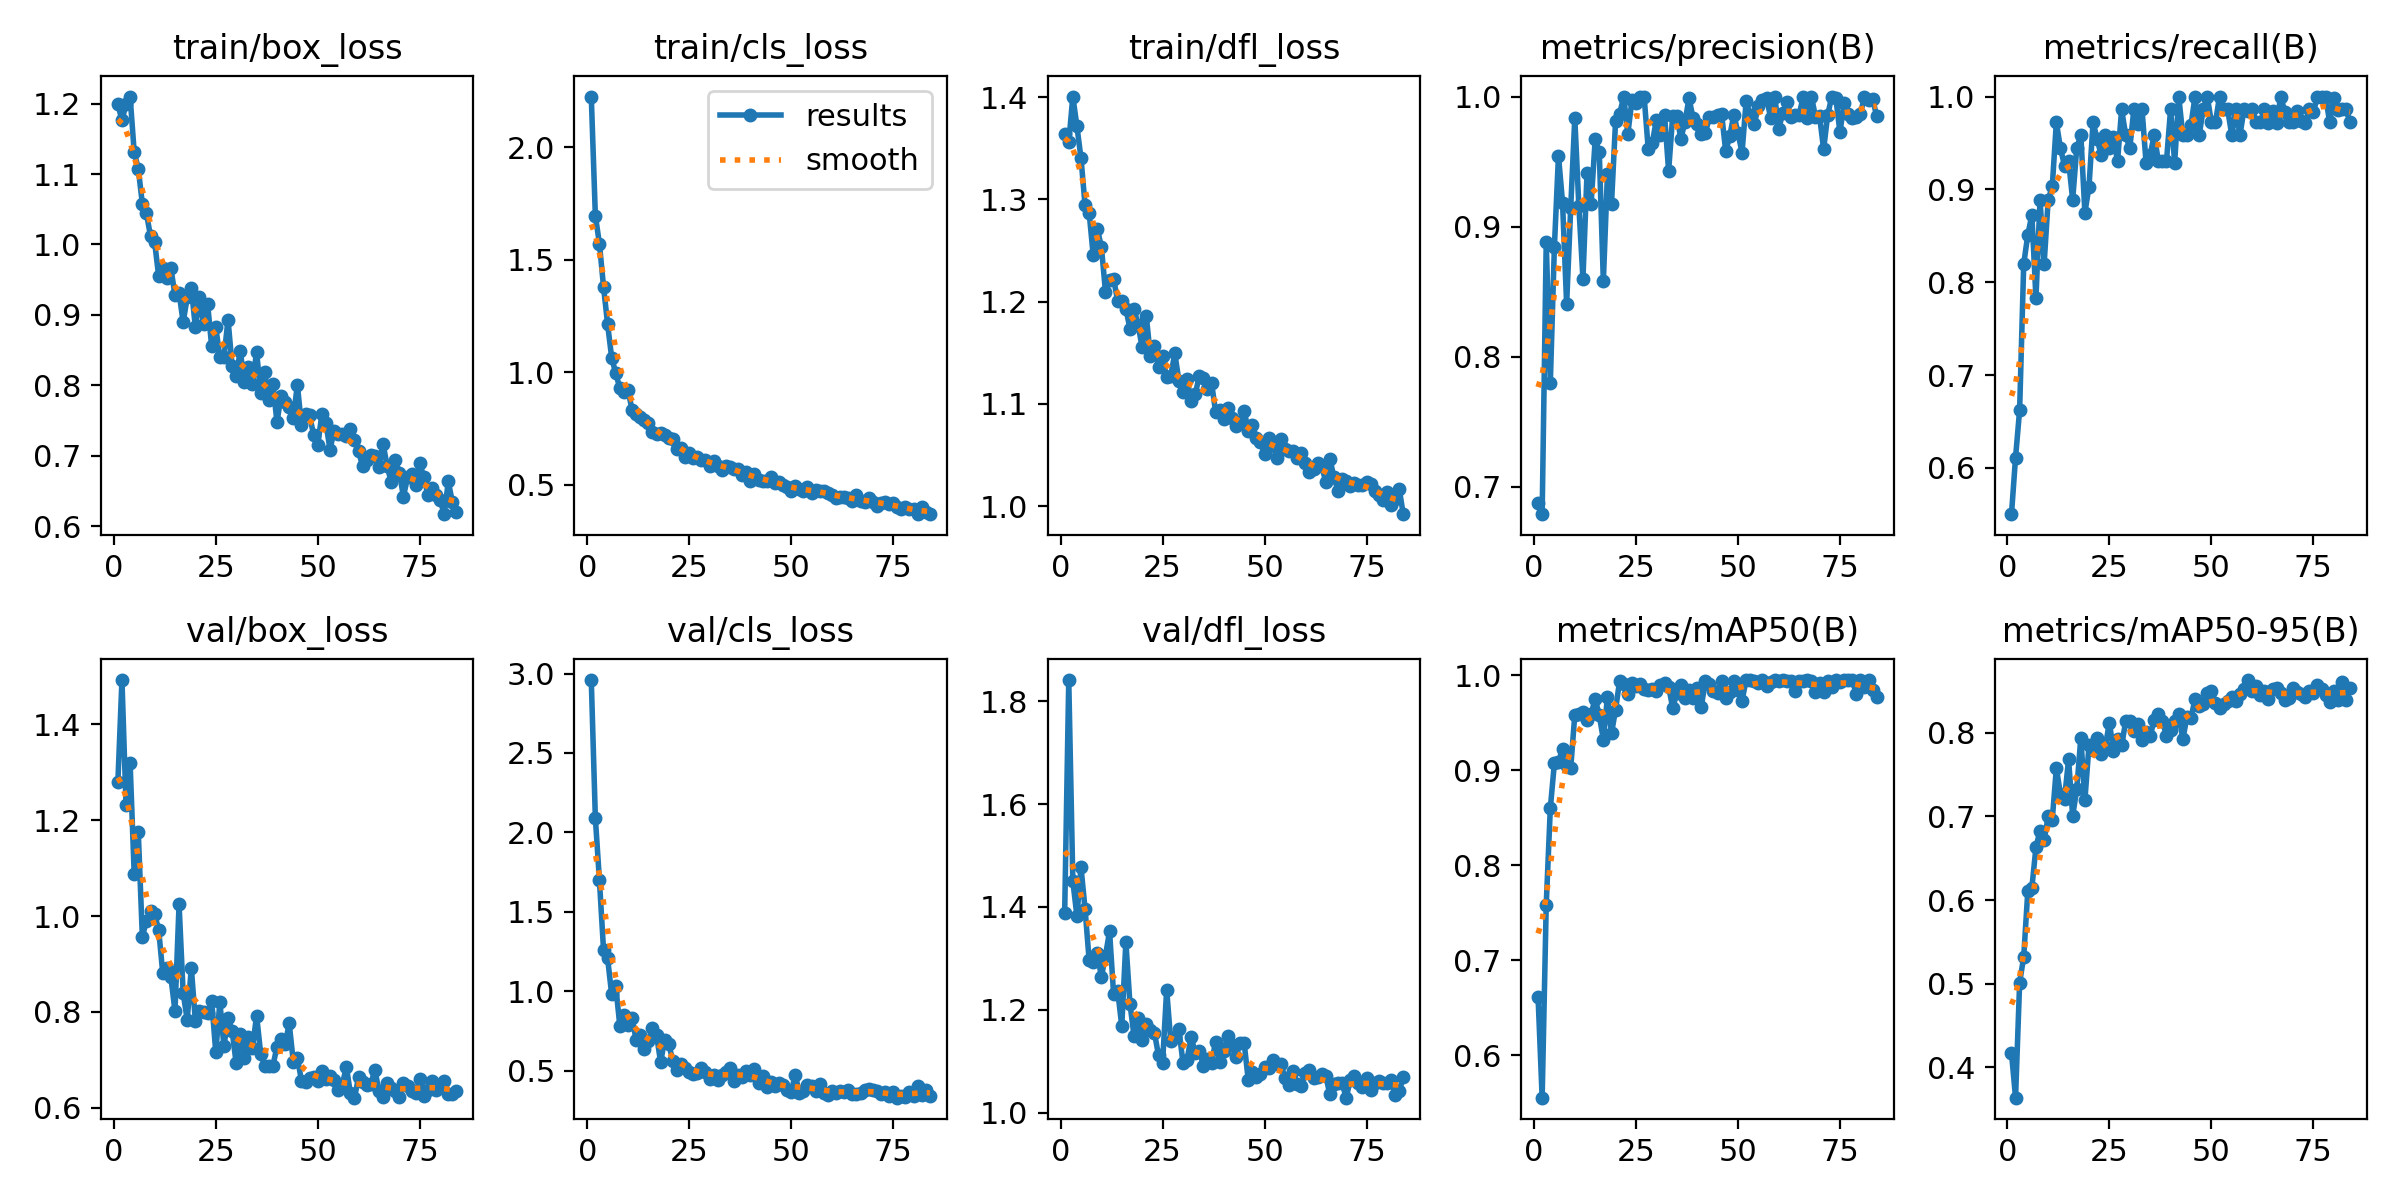

Source data for this figure (header and first rows):
epoch, time, train/box_loss, train/cls_loss, train/dfl_loss, metrics/precision(B), metrics/recall(B), metrics/mAP50(B), metrics/mAP50-95(B), val/box_loss, val/cls_loss, val/dfl_loss, lr/pg0, lr/pg1, lr/pg2
1, 90.35, 1.2, 2.226, 1.364, 0.6875, 0.5501, 0.6614, 0.4173, 1.28, 2.959, 1.388, 0.0006596, 0.0006596, 0.0006596
2, 178.3, 1.176, 1.696, 1.356, 0.6788, 0.6111, 0.5556, 0.3636, 1.493, 2.091, 1.841, 0.001313, 0.001313, 0.001313
3, 266.2, 1.2, 1.572, 1.401, 0.8882, 0.6623, 0.7587, 0.5011, 1.231, 1.699, 1.45, 0.001953, 0.001953, 0.001953
4, 353.9, 1.21, 1.381, 1.372, 0.7797, 0.8194, 0.8601, 0.5322, 1.32, 1.263, 1.383, 0.001941, 0.001941, 0.001941
5, 441.8, 1.131, 1.214, 1.34, 0.8845, 0.851, 0.9076, 0.6102, 1.088, 1.209, 1.477, 0.001921, 0.001921, 0.001921
6, 529.9, 1.108, 1.065, 1.294, 0.9544, 0.8725, 0.9087, 0.6148, 1.175, 0.9803, 1.396, 0.001901, 0.001901, 0.001901
7, 618, 1.058, 0.9954, 1.287, 0.9185, 0.7827, 0.9227, 0.6631, 0.9567, 1.034, 1.296, 0.001881, 0.001881, 0.001881
8, 706, 1.044, 0.9294, 1.245, 0.8404, 0.8889, 0.9041, 0.683, 0.99, 0.7817, 1.293, 0.001861, 0.001861, 0.001861
9, 794, 1.012, 0.9107, 1.271, 0.9144, 0.8194, 0.9024, 0.6714, 1.011, 0.8492, 1.31, 0.001842, 0.001842, 0.001842
10, 881.9, 1.004, 0.9196, 1.253, 0.9836, 0.8889, 0.9584, 0.7004, 1.004, 0.7909, 1.264, 0.001822, 0.001822, 0.001822
11, 969.8, 0.955, 0.8335, 1.21, 0.9155, 0.9031, 0.9596, 0.6962, 0.9713, 0.8314, 1.305, 0.001802, 0.001802, 0.001802
12, 1058, 0.9672, 0.8123, 1.222, 0.8599, 0.9722, 0.9611, 0.7578, 0.8807, 0.6934, 1.352, 0.001782, 0.001782, 0.001782
13, 1146, 0.9525, 0.7988, 1.222, 0.9415, 0.9444, 0.953, 0.7269, 0.8909, 0.723, 1.23, 0.001762, 0.001762, 0.001762
14, 1234, 0.9663, 0.7892, 1.201, 0.9174, 0.9256, 0.9596, 0.7212, 0.872, 0.6336, 1.236, 0.001743, 0.001743, 0.001743
15, 1322, 0.9277, 0.774, 1.2, 0.967, 0.9306, 0.9751, 0.7681, 0.8013, 0.6865, 1.168, 0.001723, 0.001723, 0.001723
16, 1409, 0.9313, 0.7346, 1.193, 0.9572, 0.8889, 0.9581, 0.7005, 1.024, 0.7681, 1.332, 0.001703, 0.001703, 0.001703
17, 1497, 0.8897, 0.7239, 1.174, 0.858, 0.9444, 0.9324, 0.7323, 0.8394, 0.7244, 1.212, 0.001683, 0.001683, 0.001683
18, 1585, 0.9247, 0.7287, 1.193, 0.9402, 0.9583, 0.977, 0.7939, 0.7835, 0.5536, 1.15, 0.001663, 0.001663, 0.001663
19, 1673, 0.9384, 0.7206, 1.177, 0.9176, 0.875, 0.9389, 0.72, 0.8921, 0.6963, 1.184, 0.001644, 0.001644, 0.001644
20, 1761, 0.8821, 0.7073, 1.155, 0.9813, 0.9028, 0.964, 0.7848, 0.7804, 0.6665, 1.141, 0.001624, 0.001624, 0.001624
21, 1849, 0.9253, 0.7017, 1.186, 0.9867, 0.9722, 0.9943, 0.7799, 0.8017, 0.5608, 1.172, 0.001604, 0.001604, 0.001604
22, 1937, 0.887, 0.6565, 1.147, 1, 0.9543, 0.9905, 0.7937, 0.7993, 0.5071, 1.161, 0.001584, 0.001584, 0.001584
23, 2025, 0.9151, 0.6609, 1.157, 0.9712, 0.9366, 0.9806, 0.7746, 0.7967, 0.5435, 1.155, 0.001564, 0.001564, 0.001564
24, 2113, 0.8551, 0.6216, 1.136, 0.997, 0.9583, 0.9914, 0.7834, 0.8223, 0.5174, 1.112, 0.001545, 0.001545, 0.001545
25, 2201, 0.8821, 0.6408, 1.146, 0.995, 0.9444, 0.9887, 0.8122, 0.7154, 0.4941, 1.098, 0.001525, 0.001525, 0.001525
26, 2289, 0.8402, 0.6186, 1.126, 1, 0.9559, 0.9903, 0.7786, 0.8203, 0.4812, 1.239, 0.001505, 0.001505, 0.001505
27, 2377, 0.8396, 0.6247, 1.128, 1, 0.9302, 0.9851, 0.7925, 0.729, 0.4858, 1.139, 0.001485, 0.001485, 0.001485
28, 2465, 0.8933, 0.608, 1.149, 0.9597, 0.9861, 0.984, 0.7849, 0.7863, 0.5201, 1.146, 0.001465, 0.001465, 0.001465
29, 2553, 0.828, 0.6111, 1.122, 0.9643, 0.9583, 0.9861, 0.8138, 0.761, 0.4916, 1.163, 0.001446, 0.001446, 0.001446
30, 2641, 0.8131, 0.583, 1.112, 0.9823, 0.9444, 0.9831, 0.8141, 0.6923, 0.4467, 1.097, 0.001426, 0.001426, 0.001426
31, 2729, 0.8488, 0.6067, 1.124, 0.9707, 0.9861, 0.9896, 0.8017, 0.7534, 0.4725, 1.102, 0.001406, 0.001406, 0.001406
32, 2817, 0.805, 0.5847, 1.102, 0.9859, 0.9709, 0.9921, 0.81, 0.7034, 0.4433, 1.148, 0.001386, 0.001386, 0.001386
33, 2905, 0.8266, 0.5655, 1.109, 0.9427, 0.9861, 0.9882, 0.791, 0.7485, 0.4754, 1.115, 0.001366, 0.001366, 0.001366
34, 2993, 0.8022, 0.5821, 1.127, 0.9853, 0.9284, 0.9657, 0.8009, 0.7248, 0.4915, 1.12, 0.001347, 0.001347, 0.001347
35, 3081, 0.8479, 0.5805, 1.125, 0.9854, 0.9376, 0.9809, 0.796, 0.7923, 0.5177, 1.092, 0.001327, 0.001327, 0.001327
36, 3169, 0.7884, 0.5693, 1.115, 0.9676, 0.9583, 0.9902, 0.8157, 0.7131, 0.4327, 1.105, 0.001307, 0.001307, 0.001307
37, 3257, 0.819, 0.5713, 1.121, 0.9803, 0.9306, 0.9762, 0.8219, 0.6869, 0.4753, 1.097, 0.001287, 0.001287, 0.001287
38, 3345, 0.7787, 0.5438, 1.092, 0.9987, 0.9306, 0.9843, 0.8138, 0.6867, 0.4584, 1.138, 0.001267, 0.001267, 0.001267
39, 3433, 0.8014, 0.5574, 1.094, 0.9832, 0.9306, 0.9764, 0.7966, 0.6873, 0.4964, 1.099, 0.001248, 0.001248, 0.001248
40, 3521, 0.7479, 0.5162, 1.085, 0.9789, 0.9861, 0.9869, 0.8032, 0.7272, 0.4717, 1.12, 0.001228, 0.001228, 0.001228
41, 3609, 0.7842, 0.5482, 1.096, 0.9709, 0.9286, 0.9668, 0.8145, 0.7443, 0.5131, 1.15, 0.001208, 0.001208, 0.001208
42, 3697, 0.7758, 0.5219, 1.086, 0.9718, 1, 0.994, 0.8228, 0.7325, 0.4228, 1.132, 0.001188, 0.001188, 0.001188
43, 3785, 0.7698, 0.5169, 1.079, 0.9843, 0.9583, 0.9908, 0.7922, 0.7758, 0.4669, 1.108, 0.001168, 0.001168, 0.001168
44, 3873, 0.7533, 0.5182, 1.082, 0.9844, 0.9583, 0.983, 0.8186, 0.6959, 0.3991, 1.136, 0.001149, 0.001149, 0.001149
45, 3961, 0.8007, 0.5351, 1.093, 0.9859, 0.9695, 0.9812, 0.8177, 0.7041, 0.4269, 1.135, 0.001129, 0.001129, 0.001129
46, 4049, 0.743, 0.5061, 1.074, 0.9863, 1, 0.9938, 0.8405, 0.6566, 0.4027, 1.064, 0.001109, 0.001109, 0.001109
47, 4137, 0.7587, 0.5113, 1.079, 0.9578, 0.9583, 0.9756, 0.8317, 0.6534, 0.4216, 1.08, 0.001089, 0.001089, 0.001089
48, 4225, 0.7572, 0.5006, 1.066, 0.9699, 0.9861, 0.9823, 0.8346, 0.6629, 0.4121, 1.069, 0.001069, 0.001069, 0.001069
49, 4313, 0.7289, 0.4876, 1.063, 0.9862, 1, 0.9944, 0.8473, 0.665, 0.3785, 1.075, 0.00105, 0.00105, 0.00105
50, 4400, 0.7152, 0.4706, 1.051, 0.9719, 0.9722, 0.984, 0.8498, 0.6561, 0.3683, 1.088, 0.00103, 0.00103, 0.00103
51, 4489, 0.7587, 0.4921, 1.067, 0.9569, 0.9722, 0.9735, 0.8361, 0.677, 0.4723, 1.087, 0.00101, 0.00101, 0.00101
52, 4576, 0.7459, 0.4788, 1.06, 0.9963, 1, 0.995, 0.8297, 0.6598, 0.3627, 1.103, 0.0009902, 0.0009902, 0.0009902
53, 4664, 0.7087, 0.4725, 1.047, 0.9859, 0.9861, 0.9946, 0.8344, 0.6656, 0.3732, 1.095, 0.0009704, 0.0009704, 0.0009704
54, 4752, 0.7354, 0.488, 1.066, 0.9789, 0.9861, 0.9939, 0.8379, 0.6571, 0.4076, 1.095, 0.0009506, 0.0009506, 0.0009506
55, 4840, 0.7312, 0.4632, 1.056, 0.9926, 0.9583, 0.9916, 0.8433, 0.6375, 0.4059, 1.067, 0.0009308, 0.0009308, 0.0009308
56, 4928, 0.7312, 0.4755, 1.054, 0.997, 0.9861, 0.9949, 0.8379, 0.6467, 0.3739, 1.054, 0.000911, 0.000911, 0.000911
57, 5016, 0.7278, 0.4725, 1.054, 0.999, 0.9583, 0.9891, 0.8465, 0.6858, 0.4161, 1.081, 0.0008912, 0.0008912, 0.0008912
58, 5104, 0.7373, 0.4727, 1.047, 0.9838, 0.9861, 0.9932, 0.8523, 0.6299, 0.3623, 1.055, 0.0008714, 0.0008714, 0.0008714
59, 5192, 0.7229, 0.4619, 1.052, 1, 0.9844, 0.9947, 0.8631, 0.6209, 0.3442, 1.051, 0.0008516, 0.0008516, 0.0008516
60, 5280, 0.706, 0.4522, 1.042, 0.9753, 0.9861, 0.9942, 0.8505, 0.6631, 0.3733, 1.077, 0.0008318, 0.0008318, 0.0008318
... 24 more rows
